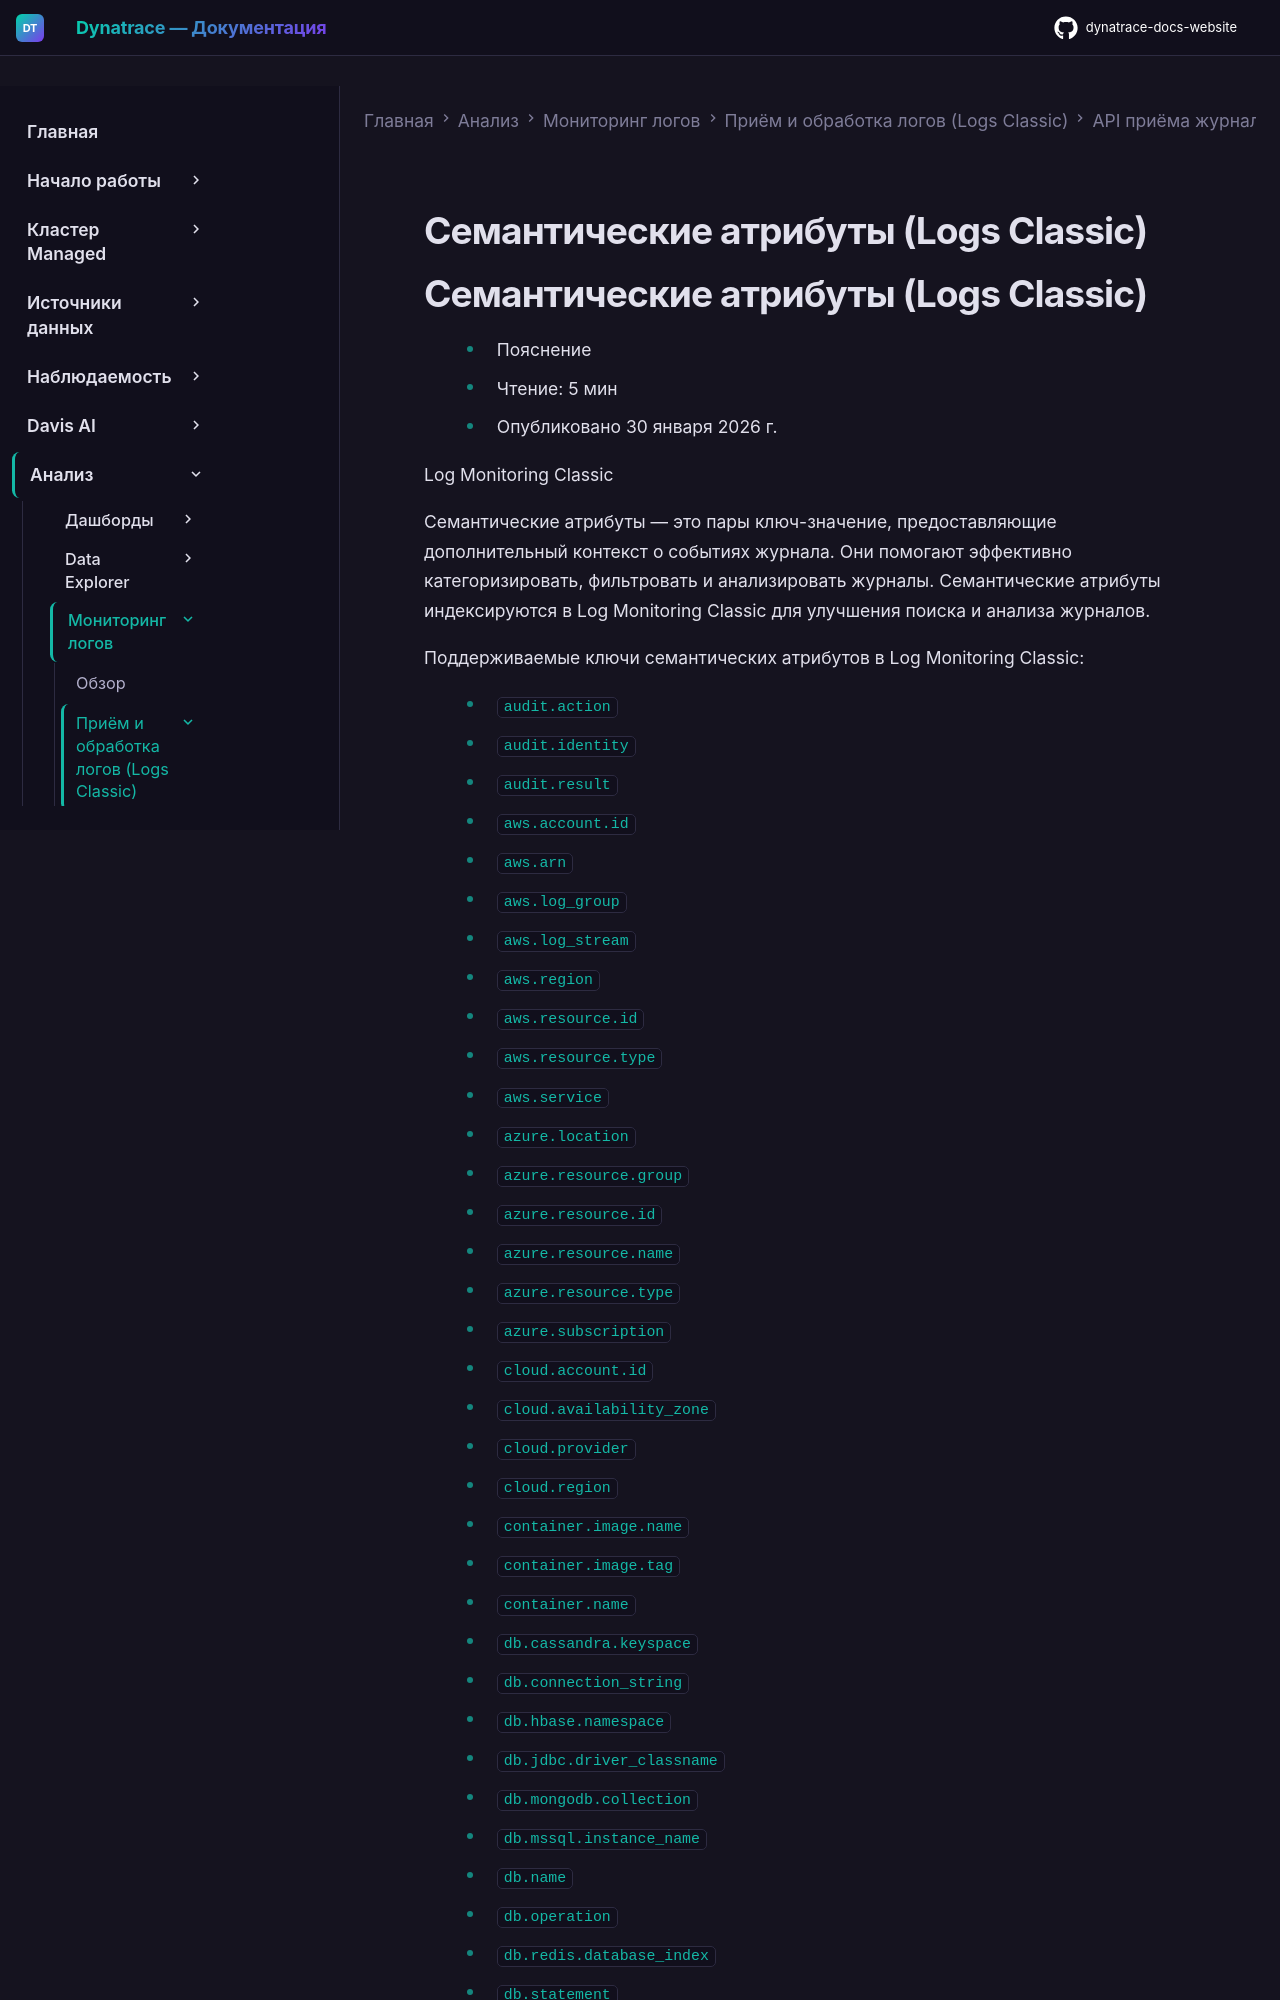

repository: Yerkebulan-Ardabayev/dynatrace-docs-website · page: managed-ru/analyze-explore-automate/log-monitoring/acquire-log-data/logs-classic-ingestion-api/log-classic-semantic-attributes/index.html · generator: mkdocs

---
title: Семантические атрибуты (Logs Classic)
source: https://docs.dynatrace.com/managed/analyze-explore-automate/log-monitoring/acquire-log-data/logs-classic-ingestion-api/log-classic-semantic-attributes
scraped: 2026-05-12T12:10:18.884525
---

# Семантические атрибуты (Logs Classic)
